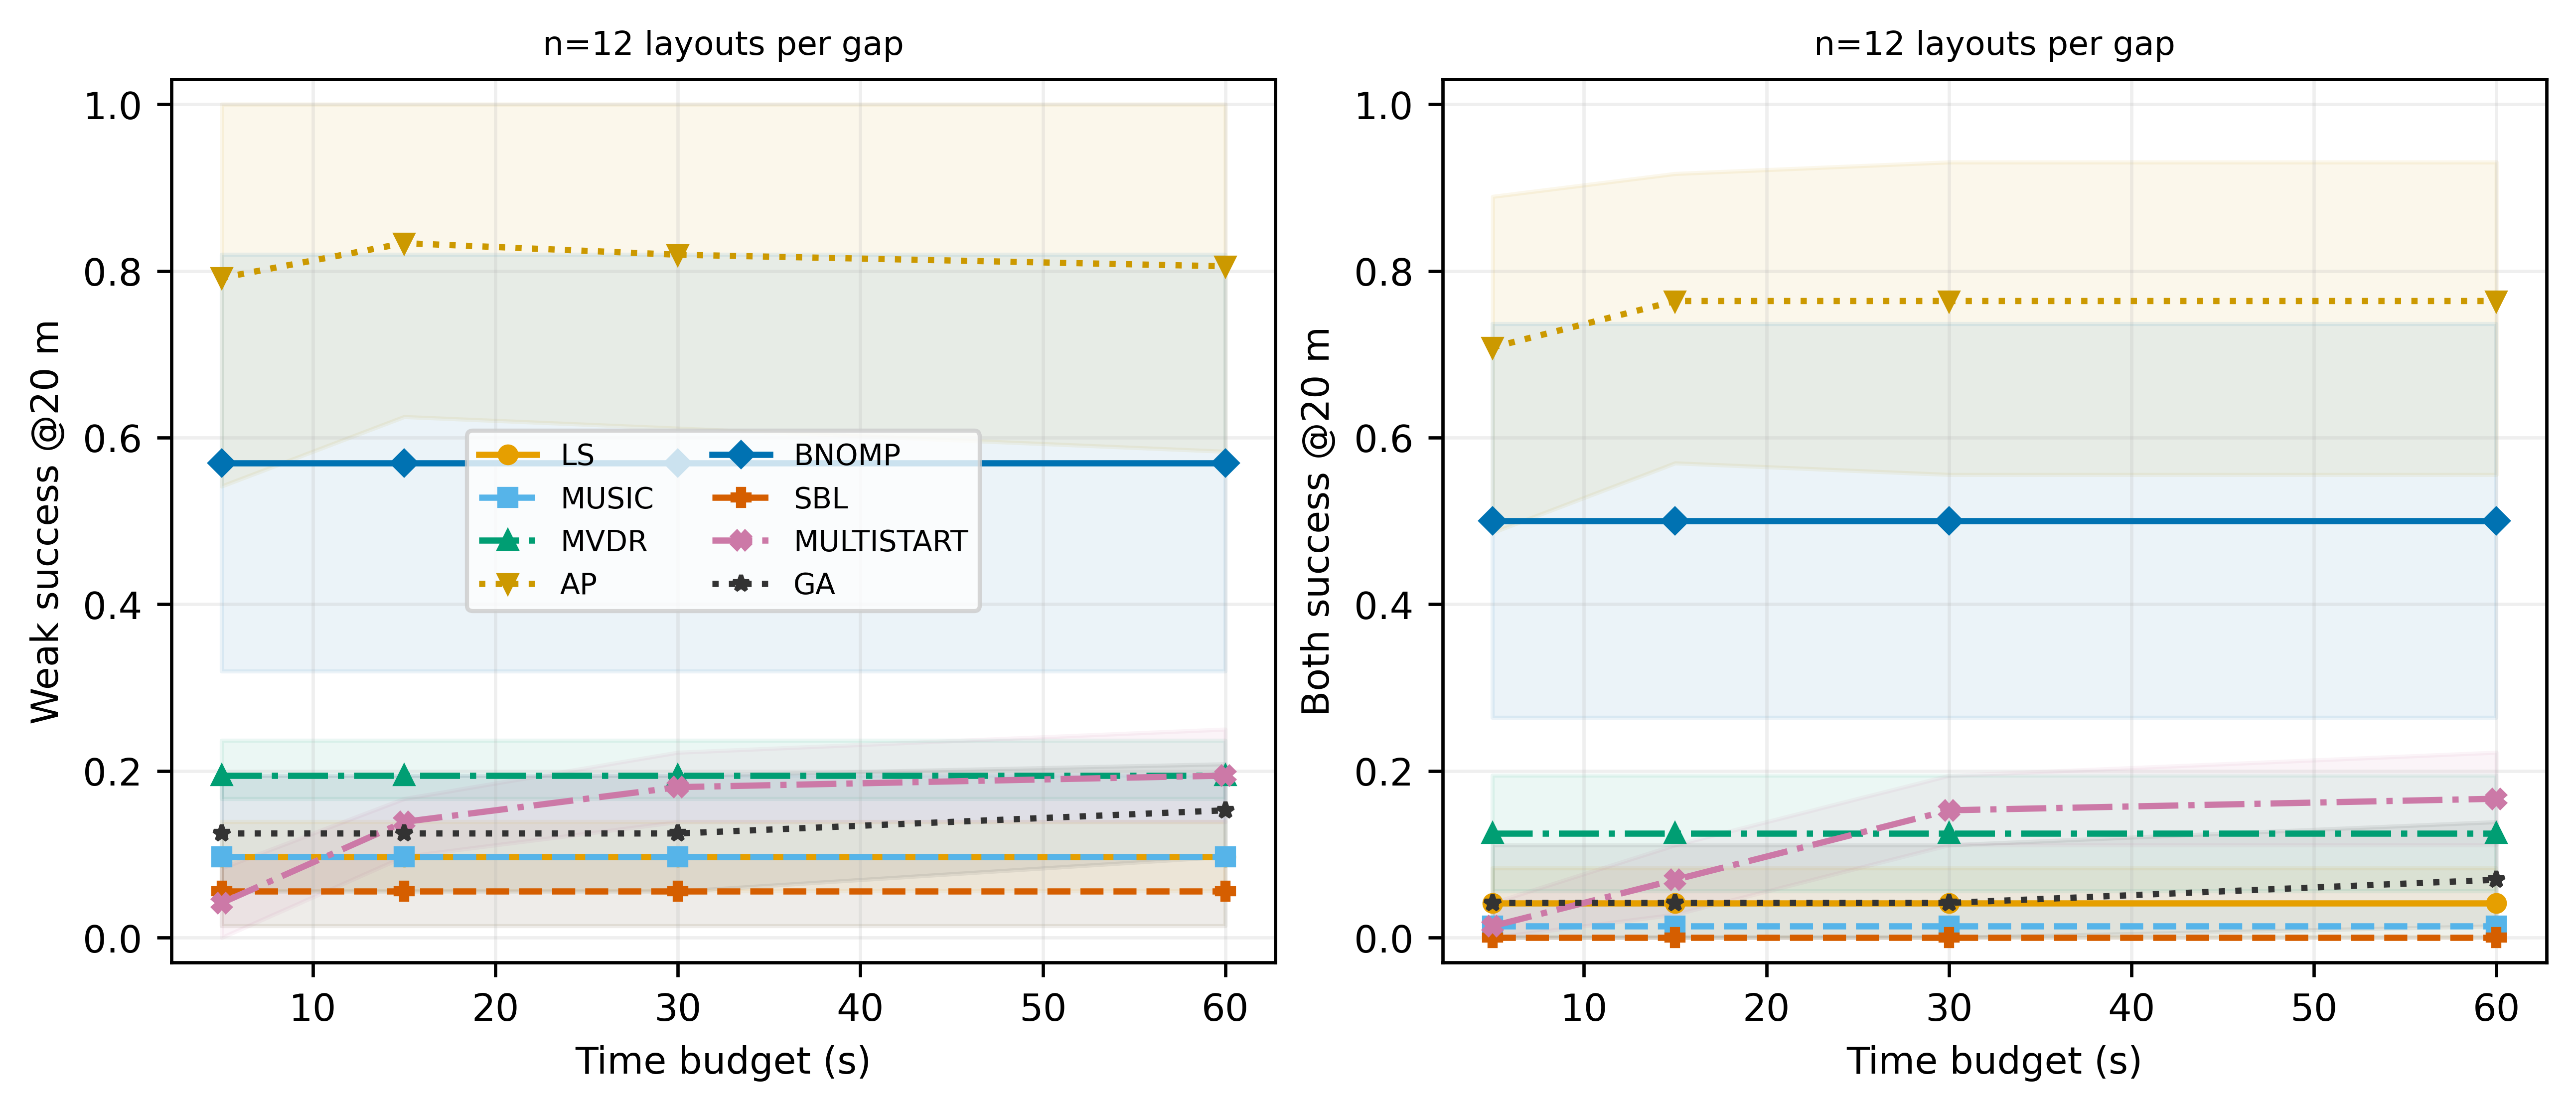

The file beside this chart, header and first rows:
tag, group, method, kind, gap_db, budget, strong20, weak20, both20, strong_error, weak_error, gospa, coverage, seconds, status, candidate_points, joint_evaluations, frequency_response_points
0_0_mixed_AP, 0, AP, mixed, 0.0, 5.0, 0, 1, 0, 30.52, 13.18, 33.24, 1.0, 60.08, BUDGET_EXHAUSTED, 71407, 521, 1186578432
0_0_mixed_AP, 0, AP, mixed, 0.0, 15.0, 0, 1, 0, 30.52, 13.18, 33.24, 1.0, 60.08, BUDGET_EXHAUSTED, 71407, 521, 1186578432
0_0_mixed_AP, 0, AP, mixed, 0.0, 30.0, 1, 1, 1, 8.982, 15.31, 17.75, 1.0, 60.08, BUDGET_EXHAUSTED, 71407, 521, 1186578432
0_0_mixed_AP, 0, AP, mixed, 0.0, 60.0, 1, 1, 1, 4.515, 14.69, 15.37, 1.0, 60.08, BUDGET_EXHAUSTED, 71407, 521, 1186578432
0_0_mixed_BNOMP, 0, BNOMP, mixed, 0.0, 5.0, 0, 0, 0, 30.53, 34.28, 45.9, 1.0, 9.356, FINISHED, 80835, 41, 1327251456
0_0_mixed_BNOMP, 0, BNOMP, mixed, 0.0, 15.0, 0, 0, 0, 27.62, 32.63, 42.75, 1.0, 9.356, FINISHED, 80835, 41, 1327251456
0_0_mixed_BNOMP, 0, BNOMP, mixed, 0.0, 30.0, 0, 0, 0, 27.62, 32.63, 42.75, 1.0, 9.356, FINISHED, 80835, 41, 1327251456
0_0_mixed_BNOMP, 0, BNOMP, mixed, 0.0, 60.0, 0, 0, 0, 27.62, 32.63, 42.75, 1.0, 9.356, FINISHED, 80835, 41, 1327251456
0_0_mixed_GA, 0, GA, mixed, 0.0, 5.0, 0, 0, 0, 60.59, 33.1, 69.04, 1.0, 60.36, BUDGET_EXHAUSTED, 10201, 636, 187973632
0_0_mixed_GA, 0, GA, mixed, 0.0, 15.0, 0, 0, 0, 60.59, 33.1, 69.04, 1.0, 60.36, BUDGET_EXHAUSTED, 10201, 636, 187973632
0_0_mixed_GA, 0, GA, mixed, 0.0, 30.0, 0, 0, 0, 60.58, 34, 69.47, 1.0, 60.36, BUDGET_EXHAUSTED, 10201, 636, 187973632
0_0_mixed_GA, 0, GA, mixed, 0.0, 60.0, 0, 0, 0, 60.58, 34, 69.47, 1.0, 60.36, BUDGET_EXHAUSTED, 10201, 636, 187973632
0_0_mixed_LS, 0, LS, mixed, 0.0, 5.0, 1, 0, 0, 19.66, 930.9, 101.9, 1.0, 2.883, FINISHED, 41433, 0, 678838272
0_0_mixed_LS, 0, LS, mixed, 0.0, 15.0, 1, 0, 0, 19.66, 930.9, 101.9, 1.0, 2.883, FINISHED, 41433, 0, 678838272
0_0_mixed_LS, 0, LS, mixed, 0.0, 30.0, 1, 0, 0, 19.66, 930.9, 101.9, 1.0, 2.883, FINISHED, 41433, 0, 678838272
0_0_mixed_LS, 0, LS, mixed, 0.0, 60.0, 1, 0, 0, 19.66, 930.9, 101.9, 1.0, 2.883, FINISHED, 41433, 0, 678838272
0_0_mixed_MULTISTART, 0, MULTISTART, mixed, 0.0, 5.0, 0, 0, 0, 57.89, 926.1, 115.5, 1.0, 60.07, BUDGET_EXHAUSTED, 10201, 536, 184696832
0_0_mixed_MULTISTART, 0, MULTISTART, mixed, 0.0, 15.0, 1, 1, 1, 4.409, 14.58, 15.23, 1.0, 60.07, BUDGET_EXHAUSTED, 10201, 536, 184696832
0_0_mixed_MULTISTART, 0, MULTISTART, mixed, 0.0, 30.0, 1, 1, 1, 4.409, 14.58, 15.23, 1.0, 60.07, BUDGET_EXHAUSTED, 10201, 536, 184696832
0_0_mixed_MULTISTART, 0, MULTISTART, mixed, 0.0, 60.0, 1, 1, 1, 4.409, 14.58, 15.23, 1.0, 60.07, BUDGET_EXHAUSTED, 10201, 536, 184696832
0_0_mixed_MUSIC, 0, MUSIC, mixed, 0.0, 5.0, 1, 0, 0, 61.15, 951.1, 101.8, 1.0, 0.5025, FINISHED, 10679, 0, 43741184
0_0_mixed_MUSIC, 0, MUSIC, mixed, 0.0, 15.0, 1, 0, 0, 61.15, 951.1, 101.8, 1.0, 0.5025, FINISHED, 10679, 0, 43741184
0_0_mixed_MUSIC, 0, MUSIC, mixed, 0.0, 30.0, 1, 0, 0, 61.15, 951.1, 101.8, 1.0, 0.5025, FINISHED, 10679, 0, 43741184
0_0_mixed_MUSIC, 0, MUSIC, mixed, 0.0, 60.0, 1, 0, 0, 61.15, 951.1, 101.8, 1.0, 0.5025, FINISHED, 10679, 0, 43741184
0_0_mixed_MVDR, 0, MVDR, mixed, 0.0, 5.0, 0, 1, 0, 21.22, 9.359, 23.19, 1.0, 0.6269, FINISHED, 11244, 0, 23027712
0_0_mixed_MVDR, 0, MVDR, mixed, 0.0, 15.0, 0, 1, 0, 21.22, 9.359, 23.19, 1.0, 0.6269, FINISHED, 11244, 0, 23027712
0_0_mixed_MVDR, 0, MVDR, mixed, 0.0, 30.0, 0, 1, 0, 21.22, 9.359, 23.19, 1.0, 0.6269, FINISHED, 11244, 0, 23027712
0_0_mixed_MVDR, 0, MVDR, mixed, 0.0, 60.0, 0, 1, 0, 21.22, 9.359, 23.19, 1.0, 0.6269, FINISHED, 11244, 0, 23027712
0_0_mixed_SBL, 0, SBL, mixed, 0.0, 5.0, 0, 1, 0, 101.8, 16.92, 101.4, 1.0, 53.25, FINISHED, 0, 0, 2786607104
0_0_mixed_SBL, 0, SBL, mixed, 0.0, 15.0, 0, 1, 0, 101.8, 16.92, 101.4, 1.0, 53.25, FINISHED, 0, 0, 2786607104
0_0_mixed_SBL, 0, SBL, mixed, 0.0, 30.0, 0, 1, 0, 101.8, 16.92, 101.4, 1.0, 53.25, FINISHED, 0, 0, 2786607104
0_0_mixed_SBL, 0, SBL, mixed, 0.0, 60.0, 0, 1, 0, 101.8, 16.92, 101.4, 1.0, 53.25, FINISHED, 0, 0, 2786607104
0_0_strong_AP, 0, AP, strong, 0.0, 5.0, 1, 1, 1, 4.955, 4.955, 4.955, 1.0, 30, BUDGET_EXHAUSTED, 411486, 1070, 6759317504
0_0_strong_AP, 0, AP, strong, 0.0, 15.0, 1, 1, 1, 4.955, 4.955, 4.955, 1.0, 30, BUDGET_EXHAUSTED, 411486, 1070, 6759317504
0_0_strong_AP, 0, AP, strong, 0.0, 30.0, 1, 1, 1, 4.955, 4.955, 4.955, 1.0, 30, BUDGET_EXHAUSTED, 411486, 1070, 6759317504
0_0_strong_BNOMP, 0, BNOMP, strong, 0.0, 5.0, 1, 1, 1, 4.955, 4.955, 4.955, 1.0, 2.444, FINISHED, 40409, 16, 662896640
0_0_strong_BNOMP, 0, BNOMP, strong, 0.0, 15.0, 1, 1, 1, 4.955, 4.955, 4.955, 1.0, 2.444, FINISHED, 40409, 16, 662896640
0_0_strong_BNOMP, 0, BNOMP, strong, 0.0, 30.0, 1, 1, 1, 4.955, 4.955, 4.955, 1.0, 2.444, FINISHED, 40409, 16, 662896640
0_0_strong_GA, 0, GA, strong, 0.0, 5.0, 1, 1, 1, 11.66, 11.66, 11.66, 1.0, 30.01, BUDGET_EXHAUSTED, 10201, 5536, 257835008
0_0_strong_GA, 0, GA, strong, 0.0, 15.0, 1, 1, 1, 9.893, 9.893, 9.893, 1.0, 30.01, BUDGET_EXHAUSTED, 10201, 5536, 257835008
0_0_strong_GA, 0, GA, strong, 0.0, 30.0, 1, 1, 1, 4.438, 4.438, 4.438, 1.0, 30.01, BUDGET_EXHAUSTED, 10201, 5536, 257835008
0_0_strong_LS, 0, LS, strong, 0.0, 5.0, 1, 1, 1, 4.407, 4.407, 4.407, 1.0, 3.001, FINISHED, 41612, 0, 681771008
0_0_strong_LS, 0, LS, strong, 0.0, 15.0, 1, 1, 1, 4.407, 4.407, 4.407, 1.0, 3.001, FINISHED, 41612, 0, 681771008
0_0_strong_LS, 0, LS, strong, 0.0, 30.0, 1, 1, 1, 4.407, 4.407, 4.407, 1.0, 3.001, FINISHED, 41612, 0, 681771008
0_0_strong_MULTISTART, 0, MULTISTART, strong, 0.0, 5.0, 1, 1, 1, 4.955, 4.955, 4.955, 1.0, 5.715, FINISHED, 10201, 752, 179453952
0_0_strong_MULTISTART, 0, MULTISTART, strong, 0.0, 15.0, 1, 1, 1, 4.955, 4.955, 4.955, 1.0, 5.715, FINISHED, 10201, 752, 179453952
0_0_strong_MULTISTART, 0, MULTISTART, strong, 0.0, 30.0, 1, 1, 1, 4.955, 4.955, 4.955, 1.0, 5.715, FINISHED, 10201, 752, 179453952
0_0_strong_MUSIC, 0, MUSIC, strong, 0.0, 5.0, 0, 0, 0, 57.04, 57.04, 57.04, 1.0, 0.6855, FINISHED, 11206, 0, 45899776
0_0_strong_MUSIC, 0, MUSIC, strong, 0.0, 15.0, 0, 0, 0, 57.04, 57.04, 57.04, 1.0, 0.6855, FINISHED, 11206, 0, 45899776
0_0_strong_MUSIC, 0, MUSIC, strong, 0.0, 30.0, 0, 0, 0, 57.04, 57.04, 57.04, 1.0, 0.6855, FINISHED, 11206, 0, 45899776
0_0_strong_MVDR, 0, MVDR, strong, 0.0, 5.0, 0, 0, 0, 20.47, 20.47, 20.47, 1.0, 0.4608, FINISHED, 11019, 0, 22566912
0_0_strong_MVDR, 0, MVDR, strong, 0.0, 15.0, 0, 0, 0, 20.47, 20.47, 20.47, 1.0, 0.4608, FINISHED, 11019, 0, 22566912
0_0_strong_MVDR, 0, MVDR, strong, 0.0, 30.0, 0, 0, 0, 20.47, 20.47, 20.47, 1.0, 0.4608, FINISHED, 11019, 0, 22566912
0_0_strong_SBL, 0, SBL, strong, 0.0, 5.0, 0, 0, 0, 101.8, 101.8, 100.0, 1.0, 30, BUDGET_EXHAUSTED, 0, 0, 1650042624
0_0_strong_SBL, 0, SBL, strong, 0.0, 15.0, 0, 0, 0, 101.8, 101.8, 100.0, 1.0, 30, BUDGET_EXHAUSTED, 0, 0, 1650042624
0_0_strong_SBL, 0, SBL, strong, 0.0, 30.0, 0, 0, 0, 101.8, 101.8, 100.0, 1.0, 30, BUDGET_EXHAUSTED, 0, 0, 1650042624
0_0_weak_AP, 0, AP, weak, 0.0, 5.0, 1, 1, 1, 13.09, 13.09, 13.09, 1.0, 30, BUDGET_EXHAUSTED, 415006, 992, 6815711232
0_0_weak_AP, 0, AP, weak, 0.0, 15.0, 1, 1, 1, 13.09, 13.09, 13.09, 1.0, 30, BUDGET_EXHAUSTED, 415006, 992, 6815711232
0_0_weak_AP, 0, AP, weak, 0.0, 30.0, 1, 1, 1, 13.06, 13.06, 13.06, 1.0, 30, BUDGET_EXHAUSTED, 415006, 992, 6815711232
0_0_weak_BNOMP, 0, BNOMP, weak, 0.0, 5.0, 1, 1, 1, 13.07, 13.07, 13.07, 1.0, 2.485, FINISHED, 40409, 16, 662831104
... 4,260 more rows
